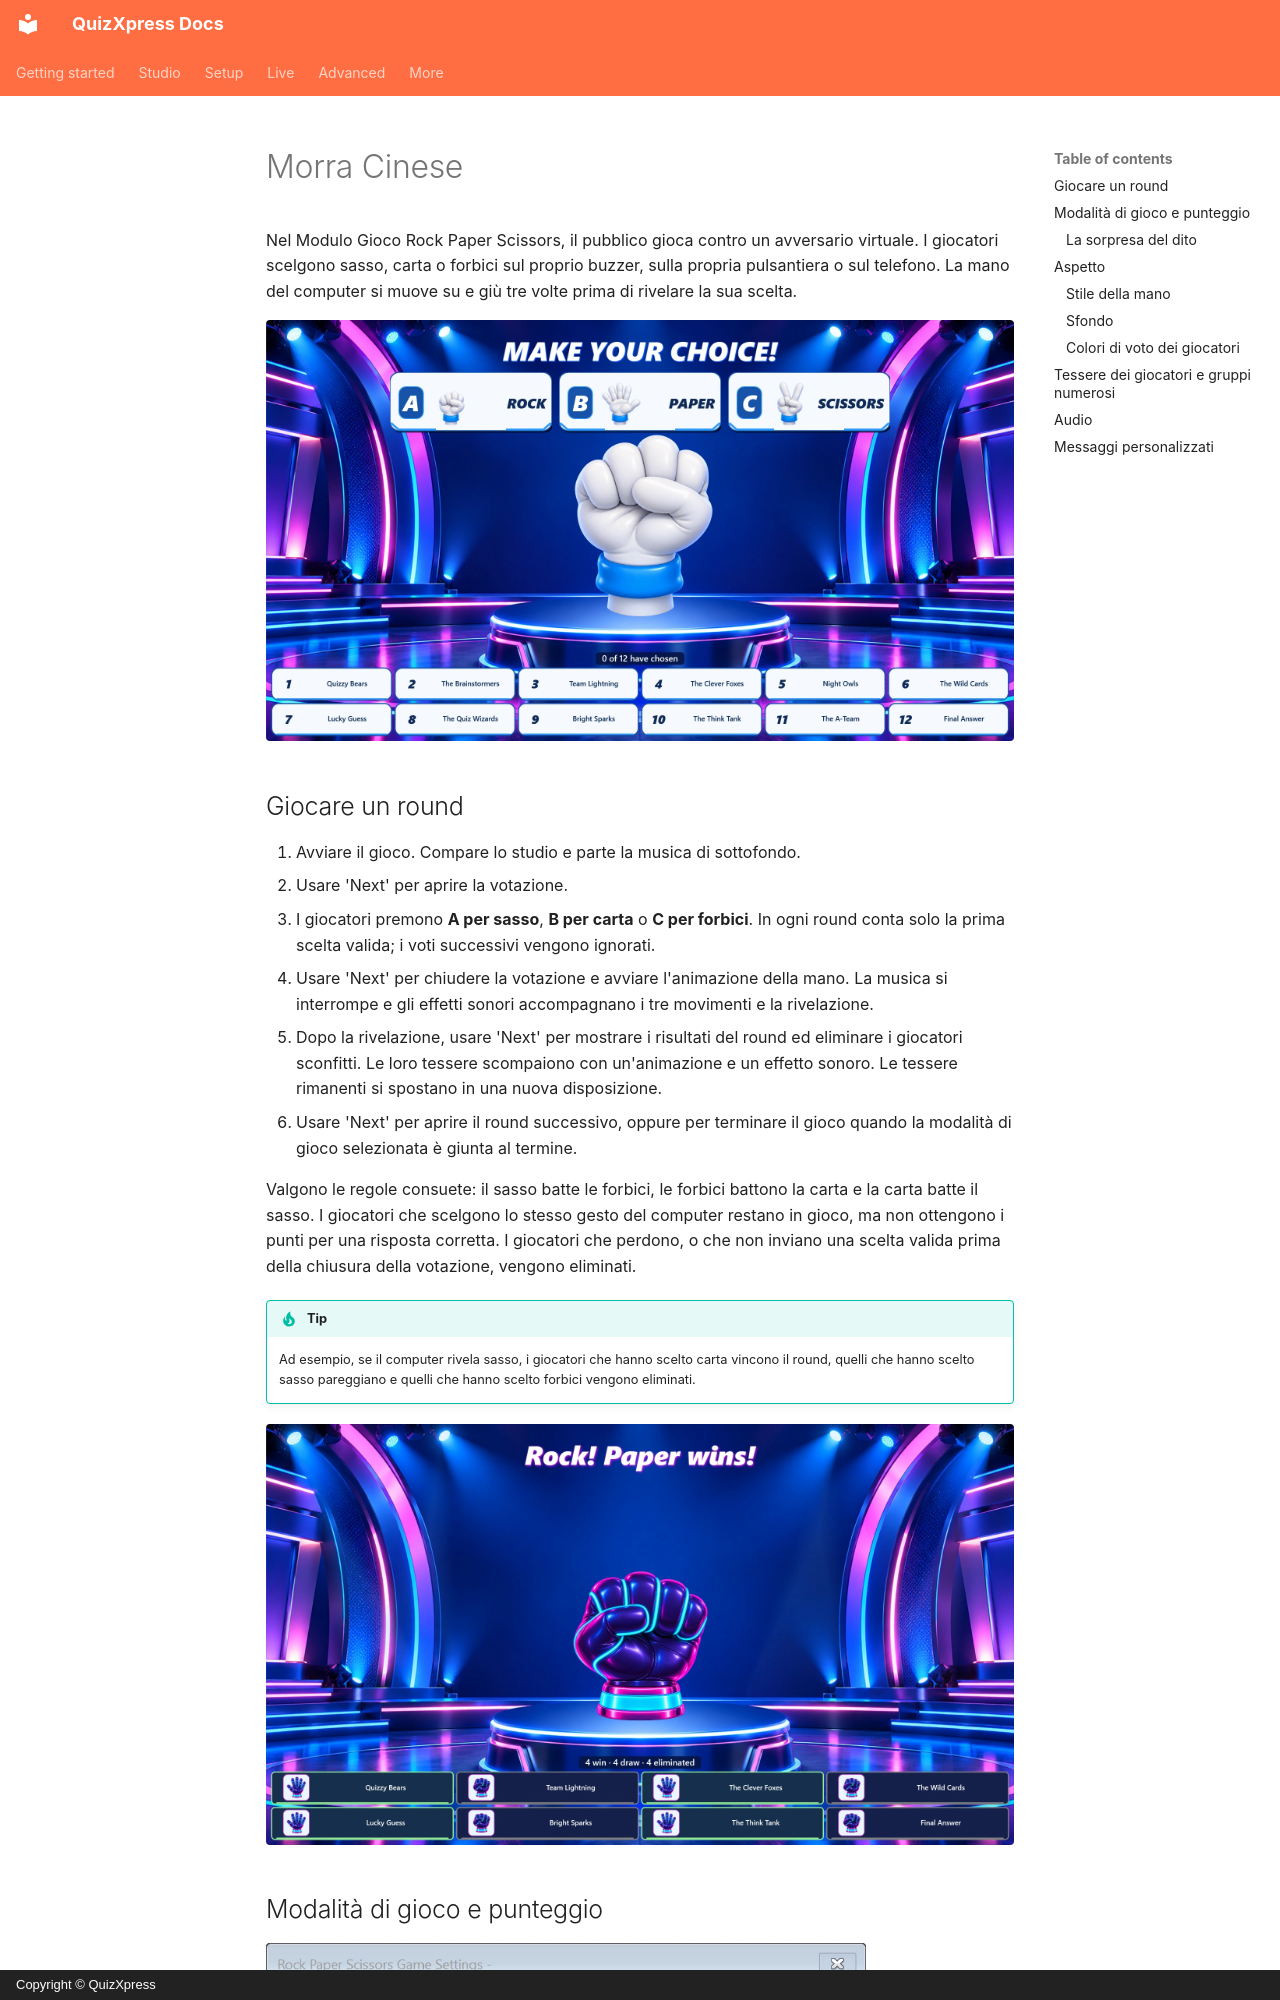

repository: gameshowcrew/quizxpress-docs · page: studio/mini-games/rock-paper-scissors.it/index.html · generator: mkdocs · copyright: Copyright © QuizXpress

# Morra Cinese

Nel Modulo Gioco Rock Paper Scissors, il pubblico gioca contro un avversario virtuale.
I giocatori scelgono sasso, carta o forbici sul proprio buzzer, sulla propria pulsantiera o sul telefono. La mano del
computer si muove su e giù tre volte prima di rivelare la sua scelta.

![Schermata di voto di Rock Paper Scissors con lo stile di mano bianco](../../assets/images/rock-paper-scissors-voting.webp){ loading=lazy }

## Giocare un round

1. Avviare il gioco. Compare lo studio e parte la musica di sottofondo.
2. Usare 'Next' per aprire la votazione.
3. I giocatori premono **A per sasso**, **B per carta** o **C per forbici**. In ogni round conta solo la
   prima scelta valida; i voti successivi vengono ignorati.
4. Usare 'Next' per chiudere la votazione e avviare l'animazione della mano. La musica si interrompe e
   gli effetti sonori accompagnano i tre movimenti e la rivelazione.
5. Dopo la rivelazione, usare 'Next' per mostrare i risultati del round ed eliminare i giocatori sconfitti.
   Le loro tessere scompaiono con un'animazione e un effetto sonoro. Le tessere rimanenti
   si spostano in una nuova disposizione.
6. Usare 'Next' per aprire il round successivo, oppure per terminare il gioco quando la modalità di gioco
   selezionata è giunta al termine.

Valgono le regole consuete: il sasso batte le forbici, le forbici battono la carta e la carta batte il sasso.
I giocatori che scelgono lo stesso gesto del computer restano in gioco, ma non ottengono
i punti per una risposta corretta. I giocatori che perdono, o che non inviano una scelta valida
prima della chiusura della votazione, vengono eliminati.

!!! tip
    Ad esempio, se il computer rivela sasso, i giocatori che hanno scelto carta vincono il round,
    quelli che hanno scelto sasso pareggiano e quelli che hanno scelto forbici vengono eliminati.

![Risultati del round con lo stile di mano neon e i giocatori rimasti](../../assets/images/rock-paper-scissors-results.webp){ loading=lazy }
